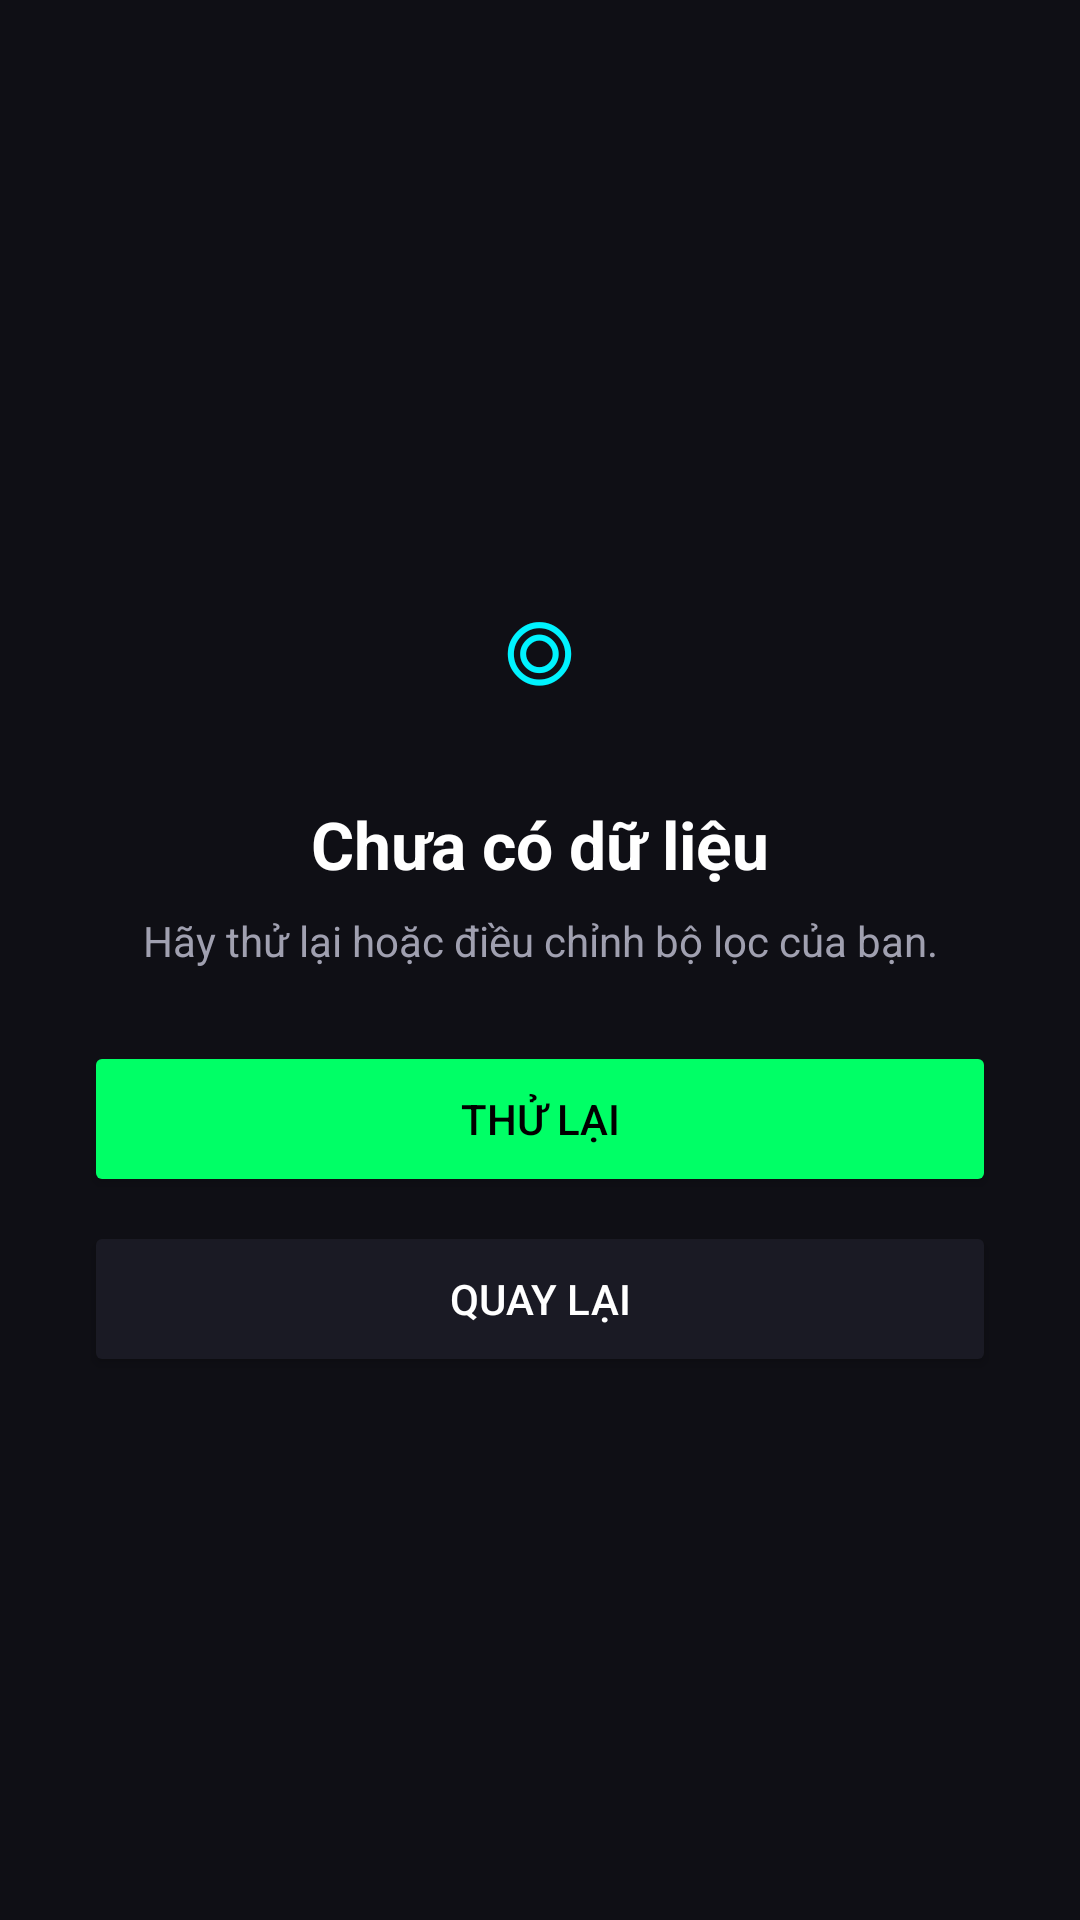

Produce the Android XML layout that renders to this screen, including the resource entries it uses.
<!-- AndroidManifest.xml: application theme Theme.DevSpot -->
<!-- res/layout/activity_ui_state.xml -->
<?xml version="1.0" encoding="utf-8"?>
<LinearLayout xmlns:android="http://schemas.android.com/apk/res/android"
    android:id="@+id/stateRoot"
    android:layout_width="match_parent"
    android:layout_height="match_parent"
    android:background="@color/bg_dark"
    android:gravity="center"
    android:orientation="vertical"
    android:padding="28dp">

    <ProgressBar
        android:id="@+id/stateProgress"
        android:layout_width="48dp"
        android:layout_height="48dp"
        android:indeterminateTint="@color/neon_blue"
        android:visibility="gone" />

    <TextView
        android:id="@+id/tvStateIcon"
        android:layout_width="wrap_content"
        android:layout_height="wrap_content"
        android:text="◎"
        android:textColor="@color/neon_blue"
        android:textSize="48sp" />

    <TextView
        android:id="@+id/tvStateTitle"
        android:layout_width="match_parent"
        android:layout_height="wrap_content"
        android:layout_marginTop="20dp"
        android:gravity="center"
        android:text="Chưa có dữ liệu"
        android:textColor="@color/text_main"
        android:textSize="22sp"
        android:textStyle="bold" />

    <TextView
        android:id="@+id/tvStateMessage"
        android:layout_width="match_parent"
        android:layout_height="wrap_content"
        android:layout_marginTop="8dp"
        android:gravity="center"
        android:text="Hãy thử lại hoặc điều chỉnh bộ lọc của bạn."
        android:textColor="@color/text_sub"
        android:textSize="14sp" />

    <Button
        android:id="@+id/btnStateAction"
        android:layout_width="match_parent"
        android:layout_height="52dp"
        android:layout_marginTop="24dp"
        android:backgroundTint="@color/neon_green"
        android:text="THỬ LẠI"
        android:textColor="#000000" />

    <Button
        android:id="@+id/btnStateBack"
        android:layout_width="match_parent"
        android:layout_height="52dp"
        android:layout_marginTop="8dp"
        android:backgroundTint="@color/bg_panel"
        android:text="QUAY LẠI"
        android:textColor="@color/text_main" />
</LinearLayout>
<!-- resources referenced by this layout -->
<resources>
  <color name="bg_dark">#0F0F15</color>
  <color name="bg_panel">#1A1A24</color>
  <color name="neon_blue">#00F3FF</color>
  <color name="neon_green">#00FF66</color>
  <color name="text_main">#FFFFFF</color>
  <color name="text_sub">#A0A0B0</color>
  <style name="Theme.DevSpot" parent="Base.Theme.DevSpot" />
  <style name="Base.Theme.DevSpot" parent="Theme.Material3.DayNight.NoActionBar">
          
          
          
          <item name="colorPrimary">@color/neon_blue</item>
          <item name="colorSecondary">@color/neon_green</item>
  
          
          <item name="android:windowBackground">@color/bg_dark</item>
  
          
          <item name="android:textColor">@color/text_main</item>
  
          
          <item name="android:statusBarColor">@color/bg_dark</item>
          <item name="android:windowLightStatusBar">false</item>
      </style>
</resources>
